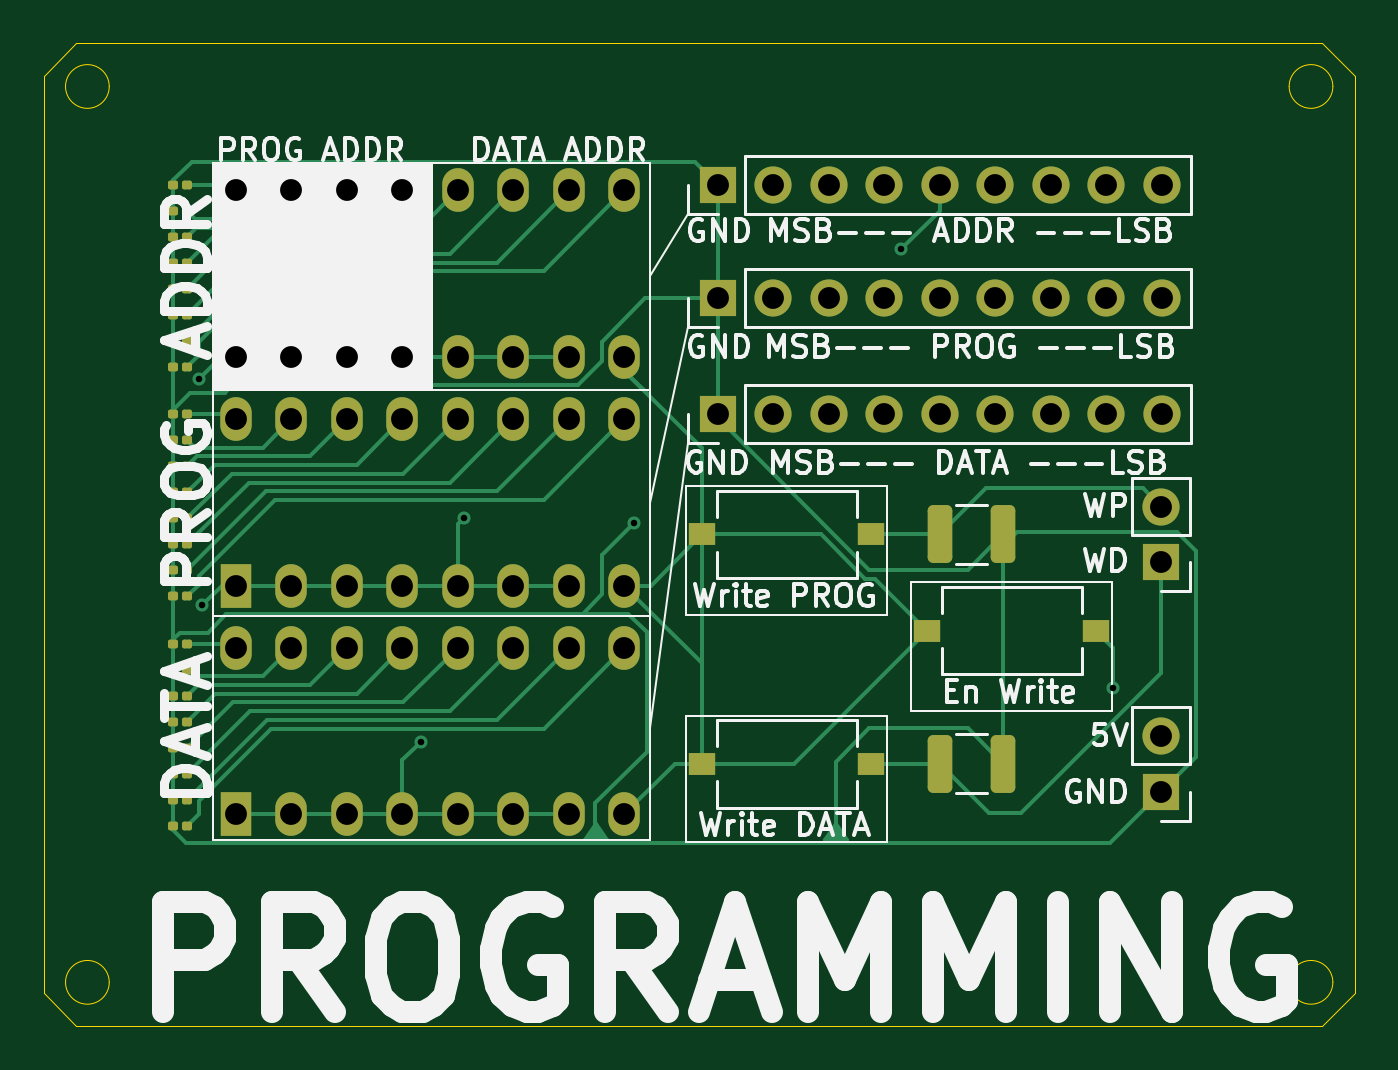
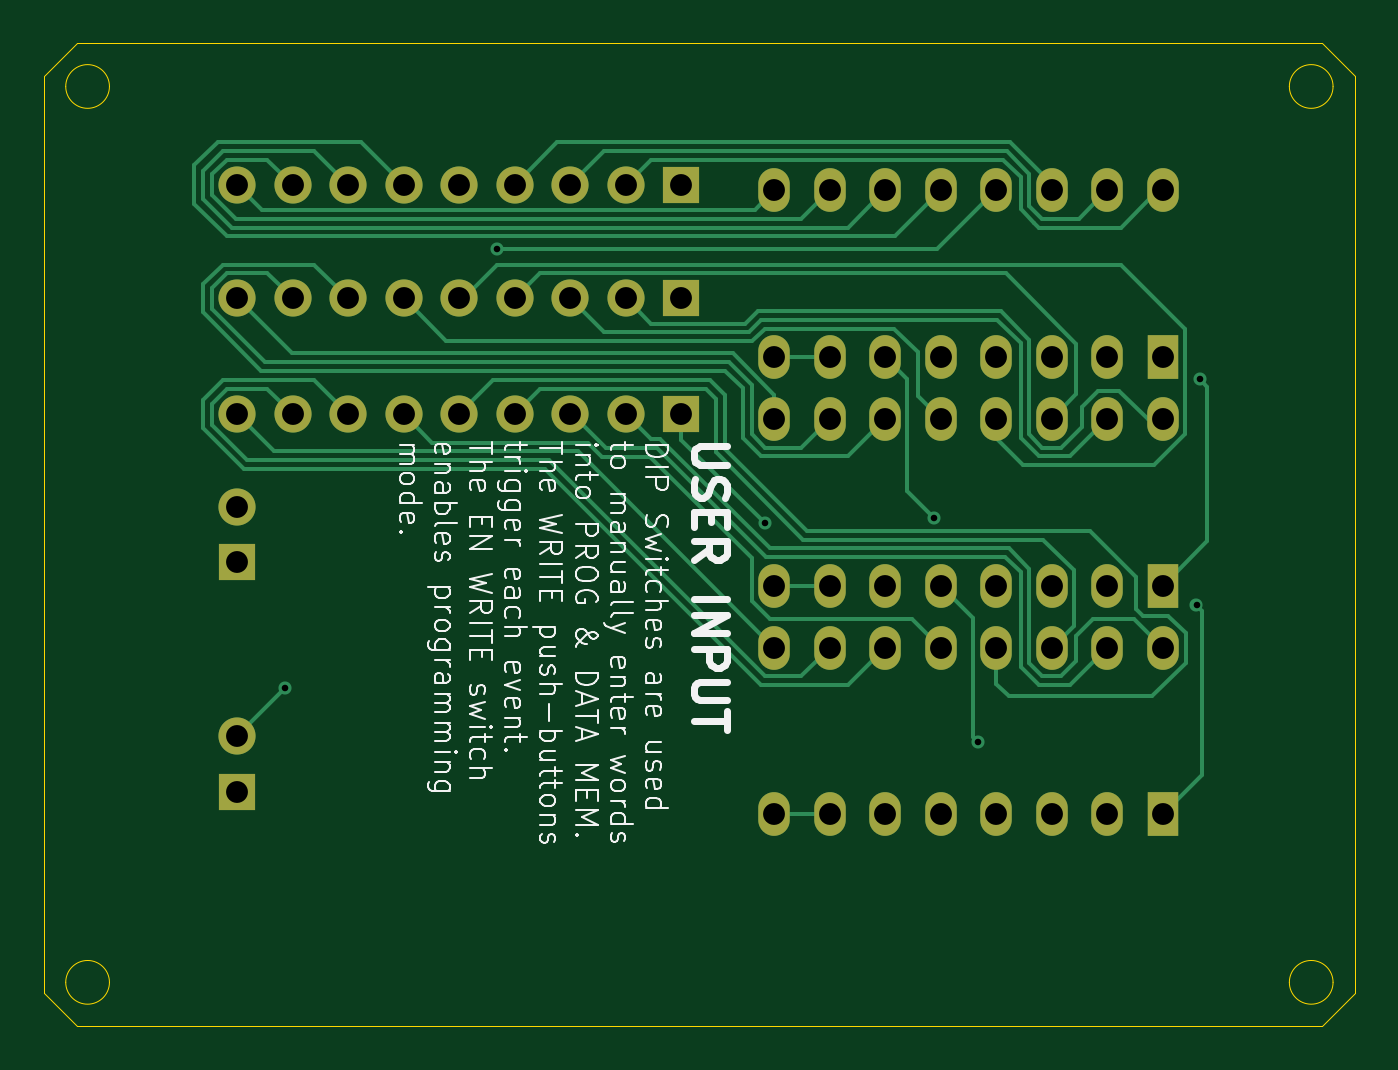
Circuit board: 11 layer files. Board 60.0 x 45.0 mm.
- bottom_copper: Programming Board-B_Cu.gbr (18005 bytes)
- bottom_mask: Programming Board-B_Mask.gbr (2891 bytes)
- paste: Programming Board-B_Paste.gbr (475 bytes)
- bottom_silk: Programming Board-B_Silkscreen.gbr (65060 bytes)
- outline: Programming Board-Edge_Cuts.gbr (1552 bytes)
- top_copper: Programming Board-F_Cu.gbr (23376 bytes)
- top_mask: Programming Board-F_Mask.gbr (6110 bytes)
- paste: Programming Board-F_Paste.gbr (3658 bytes)
- top_silk: Programming Board-F_Silkscreen.gbr (60167 bytes)
- drill: Programming Board-NPTH.drl (277 bytes)
- drill: Programming Board-PTH.drl (1845 bytes)

=== bottom_copper: Programming Board-B_Cu.gbr (18005 bytes, source omitted) ===
=== bottom_mask: Programming Board-B_Mask.gbr ===
%TF.GenerationSoftware,KiCad,Pcbnew,8.0.4*%
%TF.CreationDate,2024-10-19T17:09:03-04:00*%
%TF.ProjectId,Programming Board,50726f67-7261-46d6-9d69-6e6720426f61,rev?*%
%TF.SameCoordinates,Original*%
%TF.FileFunction,Soldermask,Bot*%
%TF.FilePolarity,Negative*%
%FSLAX46Y46*%
G04 Gerber Fmt 4.6, Leading zero omitted, Abs format (unit mm)*
G04 Created by KiCad (PCBNEW 8.0.4) date 2024-10-19 17:09:03*
%MOMM*%
%LPD*%
G01*
G04 APERTURE LIST*
%ADD10R,1.440000X2.000000*%
%ADD11O,1.440000X2.000000*%
%ADD12R,1.700000X1.700000*%
%ADD13O,1.700000X1.700000*%
G04 APERTURE END LIST*
D10*
%TO.C,8xDIP2*%
X91800000Y-73845000D03*
D11*
X94340000Y-73845000D03*
X96880000Y-73845000D03*
X99420000Y-73845000D03*
X101960000Y-73845000D03*
X104500000Y-73845000D03*
X107040000Y-73845000D03*
X109580000Y-73845000D03*
X109580000Y-66225000D03*
X107040000Y-66225000D03*
X104500000Y-66225000D03*
X101960000Y-66225000D03*
X99420000Y-66225000D03*
X96880000Y-66225000D03*
X94340000Y-66225000D03*
X91800000Y-66225000D03*
%TD*%
D12*
%TO.C,J1*%
X113840000Y-66000000D03*
D13*
X116380000Y-66000000D03*
X118920000Y-66000000D03*
X121460000Y-66000000D03*
X124000000Y-66000000D03*
X126540000Y-66000000D03*
X129080000Y-66000000D03*
X131620000Y-66000000D03*
X134160000Y-66000000D03*
%TD*%
D12*
%TO.C,MW1*%
X134140000Y-72775000D03*
D13*
X134140000Y-70235000D03*
%TD*%
D10*
%TO.C,8xDIPA1*%
X91800000Y-63380000D03*
D11*
X94340000Y-63380000D03*
X96880000Y-63380000D03*
X99420000Y-63380000D03*
X101960000Y-63380000D03*
X104500000Y-63380000D03*
X107040000Y-63380000D03*
X109580000Y-63380000D03*
X109580000Y-55760000D03*
X107040000Y-55760000D03*
X104500000Y-55760000D03*
X101960000Y-55760000D03*
X99420000Y-55760000D03*
X96880000Y-55760000D03*
X94340000Y-55760000D03*
X91800000Y-55760000D03*
%TD*%
D12*
%TO.C,PWR1*%
X134140000Y-83275000D03*
D13*
X134140000Y-80735000D03*
%TD*%
D10*
%TO.C,8xDIP1*%
X91800000Y-84310000D03*
D11*
X94340000Y-84310000D03*
X96880000Y-84310000D03*
X99420000Y-84310000D03*
X101960000Y-84310000D03*
X104500000Y-84310000D03*
X107040000Y-84310000D03*
X109580000Y-84310000D03*
X109580000Y-76690000D03*
X107040000Y-76690000D03*
X104500000Y-76690000D03*
X101960000Y-76690000D03*
X99420000Y-76690000D03*
X96880000Y-76690000D03*
X94340000Y-76690000D03*
X91800000Y-76690000D03*
%TD*%
D12*
%TO.C,J2*%
X113840000Y-60700000D03*
D13*
X116380000Y-60700000D03*
X118920000Y-60700000D03*
X121460000Y-60700000D03*
X124000000Y-60700000D03*
X126540000Y-60700000D03*
X129080000Y-60700000D03*
X131620000Y-60700000D03*
X134160000Y-60700000D03*
%TD*%
D12*
%TO.C,JA1*%
X113840000Y-55500000D03*
D13*
X116380000Y-55500000D03*
X118920000Y-55500000D03*
X121460000Y-55500000D03*
X124000000Y-55500000D03*
X126540000Y-55500000D03*
X129080000Y-55500000D03*
X131620000Y-55500000D03*
X134160000Y-55500000D03*
%TD*%
M02*

=== paste: Programming Board-B_Paste.gbr ===
%TF.GenerationSoftware,KiCad,Pcbnew,8.0.4*%
%TF.CreationDate,2024-10-19T17:09:03-04:00*%
%TF.ProjectId,Programming Board,50726f67-7261-46d6-9d69-6e6720426f61,rev?*%
%TF.SameCoordinates,Original*%
%TF.FileFunction,Paste,Bot*%
%TF.FilePolarity,Positive*%
%FSLAX46Y46*%
G04 Gerber Fmt 4.6, Leading zero omitted, Abs format (unit mm)*
G04 Created by KiCad (PCBNEW 8.0.4) date 2024-10-19 17:09:03*
%MOMM*%
%LPD*%
G01*
G04 APERTURE LIST*
G04 APERTURE END LIST*
M02*

=== bottom_silk: Programming Board-B_Silkscreen.gbr (65060 bytes, source omitted) ===
=== outline: Programming Board-Edge_Cuts.gbr ===
%TF.GenerationSoftware,KiCad,Pcbnew,8.0.4*%
%TF.CreationDate,2024-10-19T17:09:03-04:00*%
%TF.ProjectId,Programming Board,50726f67-7261-46d6-9d69-6e6720426f61,rev?*%
%TF.SameCoordinates,Original*%
%TF.FileFunction,Profile,NP*%
%FSLAX46Y46*%
G04 Gerber Fmt 4.6, Leading zero omitted, Abs format (unit mm)*
G04 Created by KiCad (PCBNEW 8.0.4) date 2024-10-19 17:09:03*
%MOMM*%
%LPD*%
G01*
G04 APERTURE LIST*
%TA.AperFunction,Profile*%
%ADD10C,0.050000*%
%TD*%
G04 APERTURE END LIST*
D10*
X141500000Y-49000000D02*
X84500000Y-49000000D01*
X141500000Y-94000000D02*
X143000000Y-92500000D01*
X143000000Y-92500000D02*
X143000000Y-50500000D01*
X83000000Y-50500000D02*
X83000000Y-92500000D01*
X83000000Y-92500000D02*
X84500000Y-94000000D01*
X86000000Y-51000000D02*
G75*
G02*
X84000000Y-51000000I-1000000J0D01*
G01*
X84000000Y-51000000D02*
G75*
G02*
X86000000Y-51000000I1000000J0D01*
G01*
X84500000Y-94000000D02*
X141500000Y-94000000D01*
X143000000Y-50500000D02*
X141500000Y-49000000D01*
X142000000Y-51000000D02*
G75*
G02*
X140000000Y-51000000I-1000000J0D01*
G01*
X140000000Y-51000000D02*
G75*
G02*
X142000000Y-51000000I1000000J0D01*
G01*
X142000000Y-92000000D02*
G75*
G02*
X140000000Y-92000000I-1000000J0D01*
G01*
X140000000Y-92000000D02*
G75*
G02*
X142000000Y-92000000I1000000J0D01*
G01*
X84500000Y-49000000D02*
X83000000Y-50500000D01*
X86000000Y-92000000D02*
G75*
G02*
X84000000Y-92000000I-1000000J0D01*
G01*
X84000000Y-92000000D02*
G75*
G02*
X86000000Y-92000000I1000000J0D01*
G01*
M02*

=== top_copper: Programming Board-F_Cu.gbr (23376 bytes, source omitted) ===
=== top_mask: Programming Board-F_Mask.gbr (6110 bytes, source omitted) ===
=== paste: Programming Board-F_Paste.gbr ===
%TF.GenerationSoftware,KiCad,Pcbnew,8.0.4*%
%TF.CreationDate,2024-10-19T17:09:03-04:00*%
%TF.ProjectId,Programming Board,50726f67-7261-46d6-9d69-6e6720426f61,rev?*%
%TF.SameCoordinates,Original*%
%TF.FileFunction,Paste,Top*%
%TF.FilePolarity,Positive*%
%FSLAX46Y46*%
G04 Gerber Fmt 4.6, Leading zero omitted, Abs format (unit mm)*
G04 Created by KiCad (PCBNEW 8.0.4) date 2024-10-19 17:09:03*
%MOMM*%
%LPD*%
G01*
G04 APERTURE LIST*
G04 Aperture macros list*
%AMRoundRect*
0 Rectangle with rounded corners*
0 $1 Rounding radius*
0 $2 $3 $4 $5 $6 $7 $8 $9 X,Y pos of 4 corners*
0 Add a 4 corners polygon primitive as box body*
4,1,4,$2,$3,$4,$5,$6,$7,$8,$9,$2,$3,0*
0 Add four circle primitives for the rounded corners*
1,1,$1+$1,$2,$3*
1,1,$1+$1,$4,$5*
1,1,$1+$1,$6,$7*
1,1,$1+$1,$8,$9*
0 Add four rect primitives between the rounded corners*
20,1,$1+$1,$2,$3,$4,$5,0*
20,1,$1+$1,$4,$5,$6,$7,0*
20,1,$1+$1,$6,$7,$8,$9,0*
20,1,$1+$1,$8,$9,$2,$3,0*%
G04 Aperture macros list end*
%ADD10RoundRect,0.079500X0.079500X0.100500X-0.079500X0.100500X-0.079500X-0.100500X0.079500X-0.100500X0*%
%ADD11RoundRect,0.250000X-0.312500X-1.075000X0.312500X-1.075000X0.312500X1.075000X-0.312500X1.075000X0*%
%ADD12R,1.250000X1.000000*%
G04 APERTURE END LIST*
D10*
%TO.C,220\u03A915111*%
X89595000Y-81263260D03*
X88905000Y-81263260D03*
%TD*%
%TO.C,220\u03A925111*%
X89595000Y-70763260D03*
X88905000Y-70763260D03*
%TD*%
D11*
%TO.C,220\u03A9P2*%
X124000000Y-71500000D03*
X126925000Y-71500000D03*
%TD*%
D12*
%TO.C,WE_Switch1*%
X131175000Y-75900000D03*
X123425000Y-75900000D03*
%TD*%
D10*
%TO.C,220\u03A923111*%
X89595000Y-68381630D03*
X88905000Y-68381630D03*
%TD*%
%TO.C,220\u03A9A2*%
X89595000Y-56690815D03*
X88905000Y-56690815D03*
%TD*%
%TO.C,220\u03A9B2*%
X89595000Y-61454075D03*
X88905000Y-61454075D03*
%TD*%
%TO.C,220\u03A9B3*%
X89595000Y-62644890D03*
X88905000Y-62644890D03*
%TD*%
%TO.C,220\u03A911111*%
X89595000Y-76500000D03*
X88905000Y-76500000D03*
%TD*%
%TO.C,220\u03A918111*%
X89595000Y-84835710D03*
X88905000Y-84835710D03*
%TD*%
%TO.C,220\u03A921111*%
X89595000Y-66000000D03*
X88905000Y-66000000D03*
%TD*%
%TO.C,220\u03A922111*%
X89595000Y-67190815D03*
X88905000Y-67190815D03*
%TD*%
D12*
%TO.C,2xPushButtonB1*%
X113125000Y-82000000D03*
X120875000Y-82000000D03*
%TD*%
D10*
%TO.C,220\u03A913111*%
X89595000Y-78881630D03*
X88905000Y-78881630D03*
%TD*%
D12*
%TO.C,2xPushButtonB2*%
X113125000Y-71500000D03*
X120875000Y-71500000D03*
%TD*%
D10*
%TO.C,220\u03A9B1*%
X89595000Y-60263260D03*
X88905000Y-60263260D03*
%TD*%
%TO.C,220\u03A916111*%
X89595000Y-82454075D03*
X88905000Y-82454075D03*
%TD*%
%TO.C,220\u03A9A3*%
X89595000Y-57881630D03*
X88905000Y-57881630D03*
%TD*%
%TO.C,220\u03A9A4*%
X89595000Y-59072445D03*
X88905000Y-59072445D03*
%TD*%
%TO.C,220\u03A927111*%
X89595000Y-73144890D03*
X88905000Y-73144890D03*
%TD*%
%TO.C,220\u03A924111*%
X89595000Y-69572445D03*
X88905000Y-69572445D03*
%TD*%
%TO.C,220\u03A928111*%
X89595000Y-74335710D03*
X88905000Y-74335710D03*
%TD*%
%TO.C,220\u03A926111*%
X89595000Y-71954075D03*
X88905000Y-71954075D03*
%TD*%
%TO.C,220\u03A912111*%
X89595000Y-77690815D03*
X88905000Y-77690815D03*
%TD*%
%TO.C,220\u03A914111*%
X89595000Y-80072445D03*
X88905000Y-80072445D03*
%TD*%
%TO.C,220\u03A917111*%
X89595000Y-83644890D03*
X88905000Y-83644890D03*
%TD*%
%TO.C,220\u03A9B4*%
X89595000Y-63835710D03*
X88905000Y-63835710D03*
%TD*%
%TO.C,220\u03A9A1*%
X89595000Y-55500000D03*
X88905000Y-55500000D03*
%TD*%
D11*
%TO.C,220\u03A9P1*%
X124000000Y-82000000D03*
X126925000Y-82000000D03*
%TD*%
M02*

=== top_silk: Programming Board-F_Silkscreen.gbr (60167 bytes, source omitted) ===
=== drill: Programming Board-NPTH.drl ===
M48
; DRILL file {KiCad 8.0.4} date 2024-10-19T17:09:11-0400
; FORMAT={-:-/ absolute / inch / decimal}
; #@! TF.CreationDate,2024-10-19T17:09:11-04:00
; #@! TF.GenerationSoftware,Kicad,Pcbnew,8.0.4
; #@! TF.FileFunction,NonPlated,1,2,NPTH
FMAT,2
INCH
%
G90
G05
M30

=== drill: Programming Board-PTH.drl ===
M48
; DRILL file {KiCad 8.0.4} date 2024-10-19T17:09:11-0400
; FORMAT={-:-/ absolute / inch / decimal}
; #@! TF.CreationDate,2024-10-19T17:09:11-04:00
; #@! TF.GenerationSoftware,Kicad,Pcbnew,8.0.4
; #@! TF.FileFunction,Plated,1,2,PTH
FMAT,2
INCH
; #@! TA.AperFunction,Plated,PTH,ViaDrill
T1C0.0118
; #@! TA.AperFunction,Plated,PTH,ComponentDrill
T2C0.0394
%
G90
G05
T1
X3.5473Y-2.5348
X3.5531Y-2.9429
X3.9469Y-3.189
X4.0256Y-2.7852
X4.3307Y-2.7953
X4.813Y-2.3016
X5.195Y-3.0924
T2
X3.6142Y-2.1953
X3.6142Y-2.4953
X3.6142Y-2.6073
X3.6142Y-2.9073
X3.6142Y-3.0193
X3.6142Y-3.3193
X3.7142Y-2.1953
X3.7142Y-2.4953
X3.7142Y-2.6073
X3.7142Y-2.9073
X3.7142Y-3.0193
X3.7142Y-3.3193
X3.8142Y-2.1953
X3.8142Y-2.4953
X3.8142Y-2.6073
X3.8142Y-2.9073
X3.8142Y-3.0193
X3.8142Y-3.3193
X3.9142Y-2.1953
X3.9142Y-2.4953
X3.9142Y-2.6073
X3.9142Y-2.9073
X3.9142Y-3.0193
X3.9142Y-3.3193
X4.0142Y-2.1953
X4.0142Y-2.4953
X4.0142Y-2.6073
X4.0142Y-2.9073
X4.0142Y-3.0193
X4.0142Y-3.3193
X4.1142Y-2.1953
X4.1142Y-2.4953
X4.1142Y-2.6073
X4.1142Y-2.9073
X4.1142Y-3.0193
X4.1142Y-3.3193
X4.2142Y-2.1953
X4.2142Y-2.4953
X4.2142Y-2.6073
X4.2142Y-2.9073
X4.2142Y-3.0193
X4.2142Y-3.3193
X4.3142Y-2.1953
X4.3142Y-2.4953
X4.3142Y-2.6073
X4.3142Y-2.9073
X4.3142Y-3.0193
X4.3142Y-3.3193
X4.4819Y-2.185
X4.4819Y-2.3898
X4.4819Y-2.5984
X4.5819Y-2.185
X4.5819Y-2.3898
X4.5819Y-2.5984
X4.6819Y-2.185
X4.6819Y-2.3898
X4.6819Y-2.5984
X4.7819Y-2.185
X4.7819Y-2.3898
X4.7819Y-2.5984
X4.8819Y-2.185
X4.8819Y-2.3898
X4.8819Y-2.5984
X4.9819Y-2.185
X4.9819Y-2.3898
X4.9819Y-2.5984
X5.0819Y-2.185
X5.0819Y-2.3898
X5.0819Y-2.5984
X5.1819Y-2.185
X5.1819Y-2.3898
X5.1819Y-2.5984
X5.2811Y-2.7652
X5.2811Y-2.8652
X5.2811Y-3.1785
X5.2811Y-3.2785
X5.2819Y-2.185
X5.2819Y-2.3898
X5.2819Y-2.5984
M30
